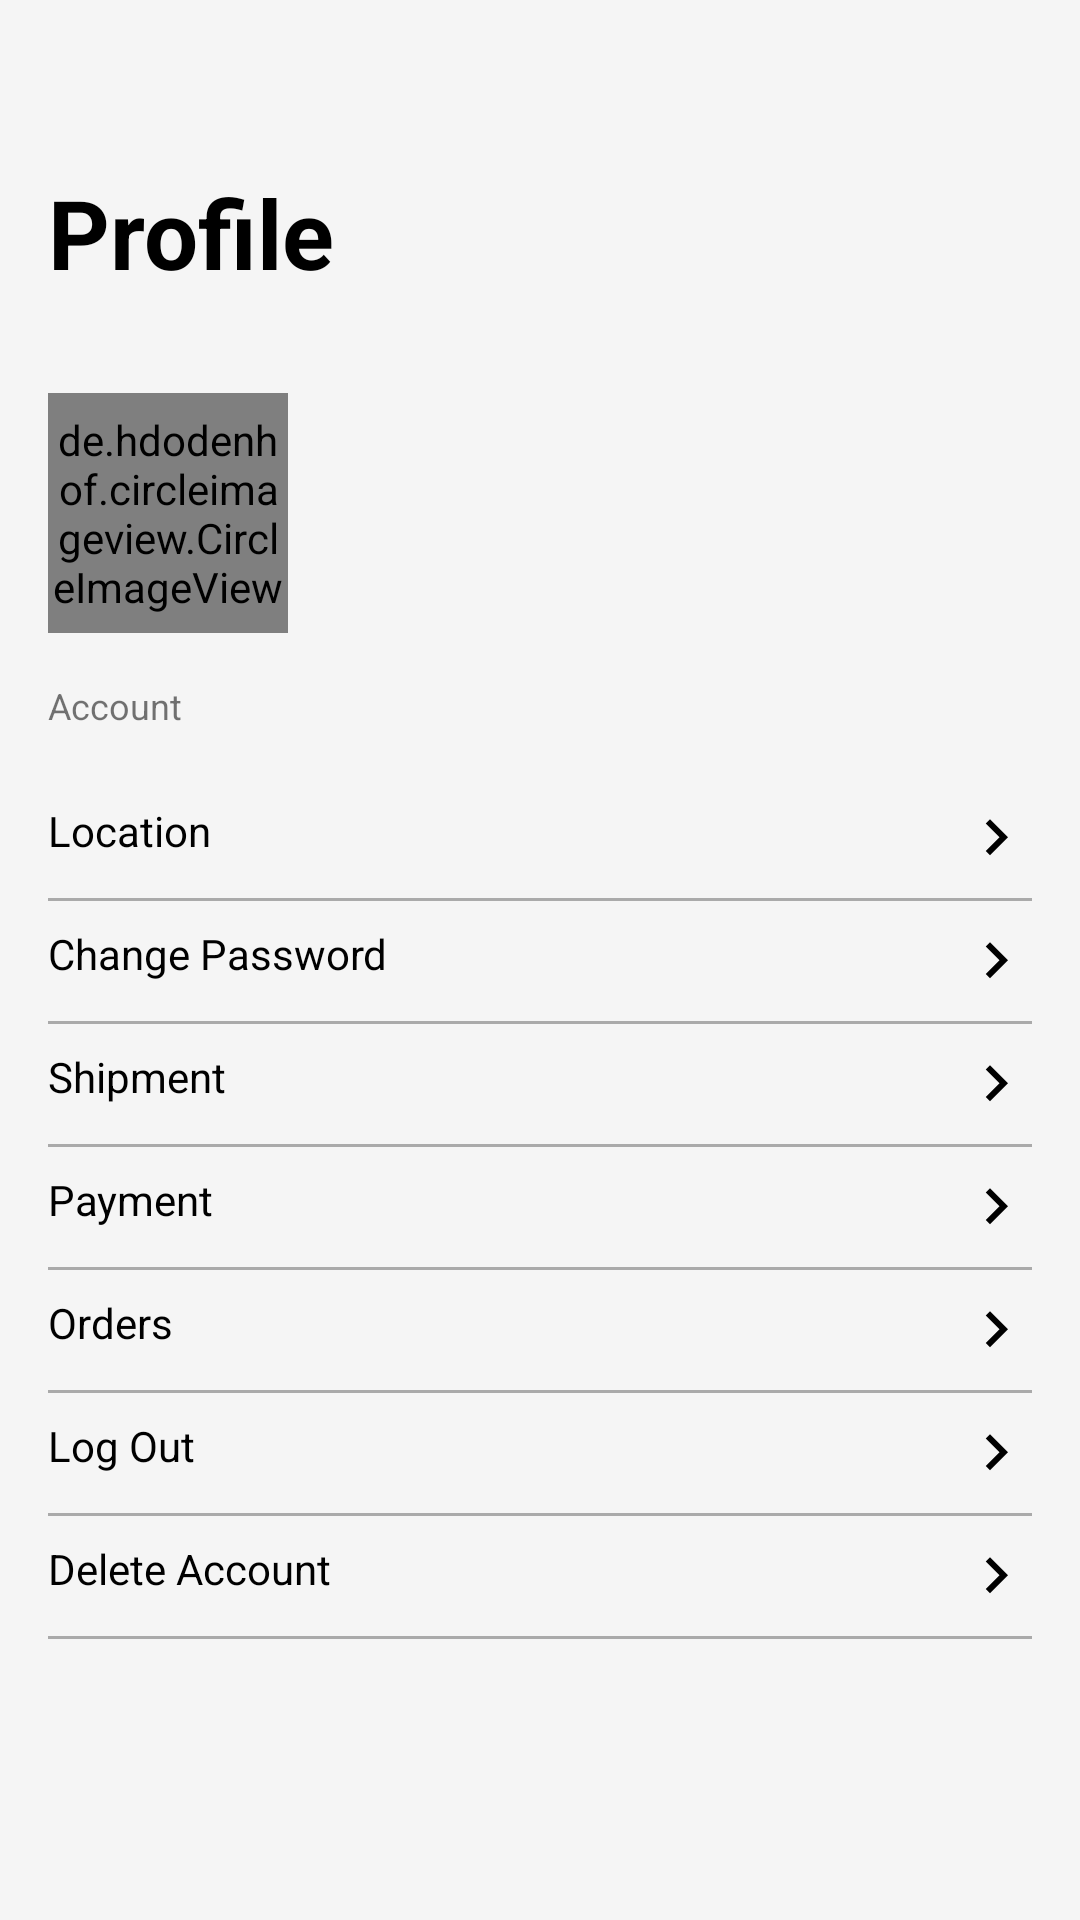

Reconstruct the res/layout file that produces this screen, plus the resources it refers to.
<!-- AndroidManifest.xml: application theme AppTheme -->
<!-- res/layout/fragment_profile.xml -->
<?xml version="1.0" encoding="utf-8"?>
<LinearLayout xmlns:android="http://schemas.android.com/apk/res/android"
    xmlns:tools="http://schemas.android.com/tools"
    xmlns:app="http://schemas.android.com/apk/res-auto"
    android:layout_width="match_parent"
    android:layout_height="match_parent"
    android:background="@color/colorPrimary"
    android:clickable="true"
    android:focusable="true"
    android:focusableInTouchMode="true"
    android:orientation="vertical"
    >

    <TextView
        android:layout_width="wrap_content"
        android:layout_height="wrap_content"
        android:layout_marginStart="16dp"
        android:layout_marginTop="?attr/actionBarSize"
        android:layout_marginBottom="32dp"
        android:text="Profile"
        android:textColor="@android:color/black"
        android:textSize="32sp"
        android:textStyle="bold"
        tools:ignore="HardcodedText"
        />

    <LinearLayout
        android:layout_width="match_parent"
        android:layout_height="wrap_content"
        android:layout_marginStart="16dp"
        android:layout_marginEnd="16dp"
        android:gravity="center_vertical"
        android:orientation="horizontal"
        >

        <de.hdodenhof.circleimageview.CircleImageView
            android:id="@+id/img_profile"
            android:layout_width="80dp"
            android:layout_height="80dp"
            android:src="@drawable/ic_empty_pic"
            app:civ_circle_background_color="@color/colorPrimary"
            />

        <LinearLayout
            android:layout_width="match_parent"
            android:layout_height="wrap_content"
            android:gravity="center"
            android:orientation="vertical"
            >

            <LinearLayout
                android:layout_width="wrap_content"
                android:layout_height="wrap_content"
                android:gravity="center_vertical"
                android:orientation="horizontal"
                >

                <EditText
                    android:id="@+id/name_profile"
                    android:layout_width="wrap_content"
                    android:layout_height="wrap_content"
                    android:background="@android:color/transparent"
                    android:inputType="textNoSuggestions"
                    android:textColor="@android:color/black"
                    android:textSize="16sp"
                    android:textStyle="bold"
                    tools:ignore="Autofill,LabelFor"
                    />

                <ImageButton
                    android:id="@+id/edit_profile"
                    android:layout_width="wrap_content"
                    android:layout_height="wrap_content"
                    android:background="?android:attr/selectableItemBackgroundBorderless"
                    android:padding="8dp"
                    android:src="@drawable/ic_edit"
                    android:tint="@color/clr_selector"
                    tools:ignore="ContentDescription"
                    />

            </LinearLayout>

            <TextView
                android:id="@+id/email_profile"
                android:layout_width="wrap_content"
                android:layout_height="wrap_content"
                android:textSize="12sp"
                />

        </LinearLayout>

    </LinearLayout>

    <TextView
        android:layout_width="wrap_content"
        android:layout_height="wrap_content"
        android:layout_marginStart="16dp"
        android:layout_marginTop="16dp"
        android:layout_marginBottom="16dp"
        android:text="Account"
        android:textSize="12sp"
        tools:ignore="HardcodedText"
        />

    <TextView
        android:id="@+id/loc_profile"
        android:layout_width="match_parent"
        android:layout_height="wrap_content"
        android:drawableEnd="@drawable/ic_arrow"
        android:paddingStart="16dp"
        android:paddingTop="8dp"
        android:paddingEnd="16dp"
        android:paddingBottom="8dp"
        android:text="Location"
        android:textColor="@android:color/black"
        android:textSize="14sp"
        tools:ignore="HardcodedText"
        />

    <View
        android:layout_width="match_parent"
        android:layout_height="1dp"
        android:layout_marginStart="16dp"
        android:layout_marginEnd="16dp"
        android:background="@android:color/darker_gray"
        />

    <TextView
        android:id="@+id/pass_profile"
        android:layout_width="match_parent"
        android:layout_height="wrap_content"
        android:drawableEnd="@drawable/ic_arrow"
        android:paddingStart="16dp"
        android:paddingTop="8dp"
        android:paddingEnd="16dp"
        android:paddingBottom="8dp"
        android:text="Change Password"
        android:textColor="@android:color/black"
        android:textSize="14sp"
        tools:ignore="HardcodedText"
        />

    <View
        android:layout_width="match_parent"
        android:layout_height="1dp"
        android:layout_marginStart="16dp"
        android:layout_marginEnd="16dp"
        android:background="@android:color/darker_gray"
        />

    <TextView
        android:id="@+id/ship_profile"
        android:layout_width="match_parent"
        android:layout_height="wrap_content"
        android:drawableEnd="@drawable/ic_arrow"
        android:paddingStart="16dp"
        android:paddingTop="8dp"
        android:paddingEnd="16dp"
        android:paddingBottom="8dp"
        android:text="Shipment"
        android:textColor="@android:color/black"
        android:textSize="14sp"
        tools:ignore="HardcodedText"
        />

    <View
        android:layout_width="match_parent"
        android:layout_height="1dp"
        android:layout_marginStart="16dp"
        android:layout_marginEnd="16dp"
        android:background="@android:color/darker_gray"
        />

    <TextView
        android:id="@+id/pay_profile"
        android:layout_width="match_parent"
        android:layout_height="wrap_content"
        android:drawableEnd="@drawable/ic_arrow"
        android:paddingStart="16dp"
        android:paddingTop="8dp"
        android:paddingEnd="16dp"
        android:paddingBottom="8dp"
        android:text="Payment"
        android:textColor="@android:color/black"
        android:textSize="14sp"
        tools:ignore="HardcodedText"
        />

    <View
        android:layout_width="match_parent"
        android:layout_height="1dp"
        android:layout_marginStart="16dp"
        android:layout_marginEnd="16dp"
        android:background="@android:color/darker_gray"
        />

    <TextView
        android:id="@+id/orders_profile"
        android:layout_width="match_parent"
        android:layout_height="wrap_content"
        android:drawableEnd="@drawable/ic_arrow"
        android:paddingStart="16dp"
        android:paddingTop="8dp"
        android:paddingEnd="16dp"
        android:paddingBottom="8dp"
        android:text="Orders"
        android:textColor="@android:color/black"
        android:textSize="14sp"
        tools:ignore="HardcodedText"
        />

    <View
        android:layout_width="match_parent"
        android:layout_height="1dp"
        android:layout_marginStart="16dp"
        android:layout_marginEnd="16dp"
        android:background="@android:color/darker_gray"
        />

    <TextView
        android:id="@+id/logout_profile"
        android:layout_width="match_parent"
        android:layout_height="wrap_content"
        android:drawableEnd="@drawable/ic_arrow"
        android:paddingStart="16dp"
        android:paddingTop="8dp"
        android:paddingEnd="16dp"
        android:paddingBottom="8dp"
        android:text="Log Out"
        android:textColor="@android:color/black"
        android:textSize="14sp"
        tools:ignore="HardcodedText"
        />

    <View
        android:layout_width="match_parent"
        android:layout_height="1dp"
        android:layout_marginStart="16dp"
        android:layout_marginEnd="16dp"
        android:background="@android:color/darker_gray"
        />

    <TextView
        android:id="@+id/del_profile"
        android:layout_width="match_parent"
        android:layout_height="wrap_content"
        android:drawableEnd="@drawable/ic_arrow"
        android:paddingStart="16dp"
        android:paddingTop="8dp"
        android:paddingEnd="16dp"
        android:paddingBottom="8dp"
        android:text="Delete Account"
        android:textColor="@android:color/black"
        android:textSize="14sp"
        tools:ignore="HardcodedText"
        />

    <View
        android:layout_width="match_parent"
        android:layout_height="1dp"
        android:layout_marginStart="16dp"
        android:layout_marginEnd="16dp"
        android:background="@android:color/darker_gray"
        />

    <View
        android:layout_width="match_parent"
        android:layout_height="0dp"
        android:layout_weight="1"
        />

    <ProgressBar
        android:id="@+id/progress_profile"
        style="?android:attr/progressBarStyleHorizontal"
        android:layout_width="match_parent"
        android:layout_height="wrap_content"
        android:indeterminate="true"
        android:visibility="invisible"
        />

</LinearLayout>
<!-- resources referenced by this layout -->
<resources>
  <color name="colorPrimary">#F5F5F5</color>
  <!-- drawable ic_arrow (drawable) -->
  <vector xmlns:android="http://schemas.android.com/apk/res/android"
      android:width="24dp"
      android:height="24dp"
      android:viewportWidth="24.0"
      android:viewportHeight="24.0"
      >
      <path
          android:fillColor="#FF000000"
          android:pathData="M8.59,16.34l4.58,-4.59 -4.58,-4.59L10,5.75l6,6 -6,6z"
          />
  </vector>
  <!-- drawable ic_empty_pic (drawable) -->
  <vector xmlns:android="http://schemas.android.com/apk/res/android"
          android:width="80dp"
          android:height="80dp"
          android:viewportWidth="24.0"
          android:viewportHeight="24.0">
  
      <group
          android:pivotX="12"
          android:pivotY="12"
          android:scaleX="0.75"
          android:scaleY="0.75">
          <path
              android:fillColor="#FF000000"
              android:pathData="M15,12c2.21,0 4,-1.79 4,-4s-1.79,-4 -4,-4 -4,1.79 -4,4 1.79,4 4,4zM15,14c-2.67,0 -8,1.34 -8,4v2h16v-2c0,-2.66 -5.33,-4 -8,-4z"/>
  
          <group android:scaleY="0.3"
              android:scaleX="0.3"
              android:pivotY="12"
              android:pivotX="12"
              android:translateX="-7.25"
              android:translateY="-1.75">
  
              <path
                  android:fillColor="#FF000000"
                  android:pathData="M3,4L3,1h2v3h3v2L5,6v3L3,9L3,6L0,6L0,4h3zM6,10L6,7h3L9,4h7l1.83,2L21,6c1.1,0 2,0.9 2,2v12c0,1.1 -0.9,2 -2,2L5,22c-1.1,0 -2,-0.9 -2,-2L3,10h3zM13,19c2.76,0 5,-2.24 5,-5s-2.24,-5 -5,-5 -5,2.24 -5,5 2.24,5 5,5zM9.8,14c0,1.77 1.43,3.2 3.2,3.2s3.2,-1.43 3.2,-3.2 -1.43,-3.2 -3.2,-3.2 -3.2,1.43 -3.2,3.2z"/>
  
          </group>
      </group>
  </vector>
  <style name="AppTheme" parent="Theme.AppCompat.Light.NoActionBar">
          
          <item name="colorPrimary">@color/colorPrimary</item>
          <item name="colorPrimaryDark">@color/colorPrimary</item>
          <item name="colorAccent">@color/colorAccent</item>
          <item name="android:windowTranslucentStatus">false</item>
      </style>
  <color name="colorAccent">#ffcf7a</color>
</resources>
